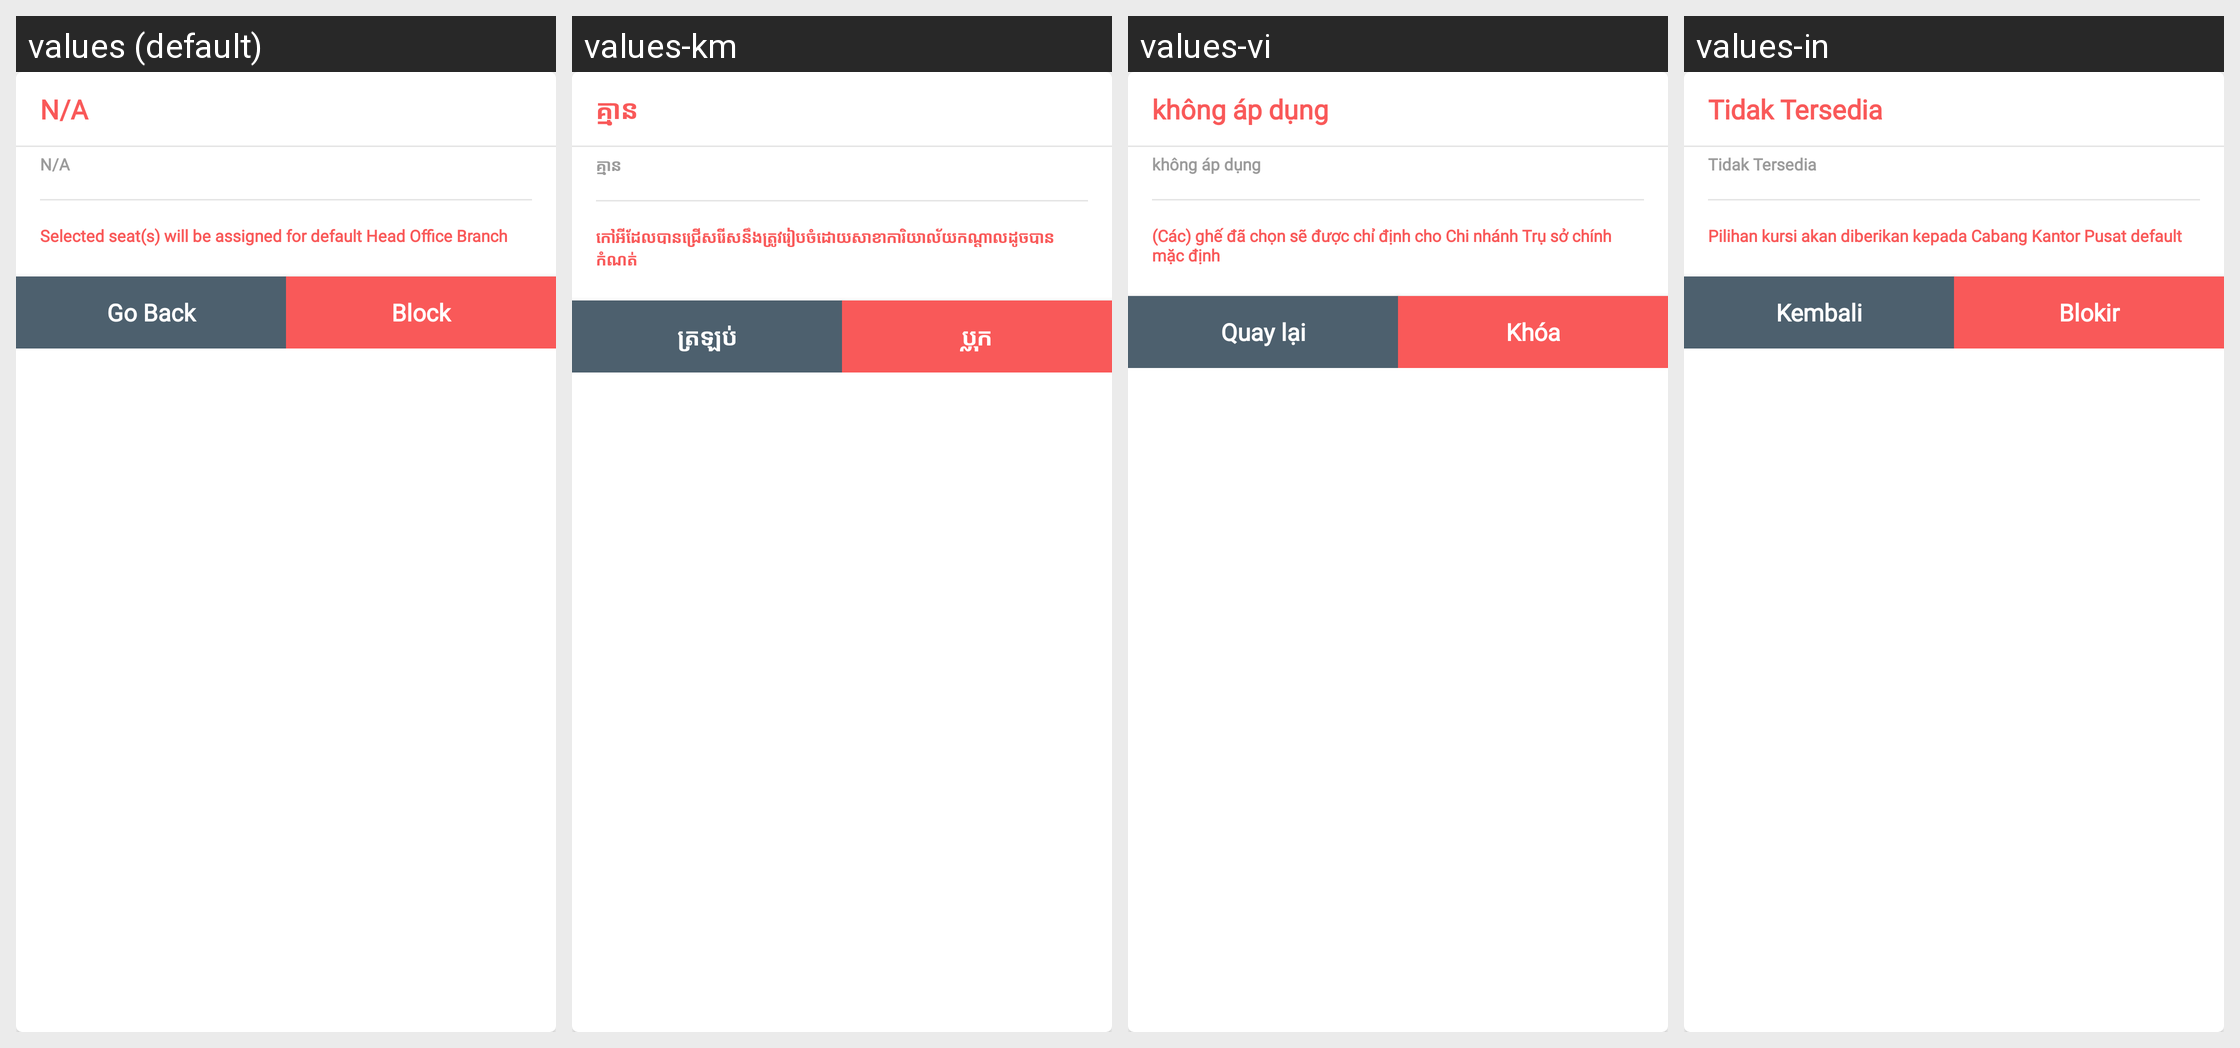

The Android screen above is rendered under several locales of the same app. Produce the string resources it draws, with the default and per-locale values.
Android screen res/layout/dialog_block_chart.xml rendered under 4 locales, left to right: values (default), values-km, values-vi, values-in. Device: Nexus 5 (rendered at 1080×1920; each locale shown at half size, 540×960, under a caption strip naming it); theme AppTheme.
Other locales in the repository, not shown: values-es.
Strings drawn on this screen, with the default value and each locale's value (text and hints the layout hard-codes, and strings that could not be matched under every locale, appear in the picture but are not listed):

notAvailable
  values: N/A
  values-km: គ្មាន
  values-vi: không áp dụng
  values-in: Tidak Tersedia

blockContent
  values: Selected seat(s) will be assigned for default Head Office Branch
  values-km: កៅអីដែលបានជ្រើសរើសនឹងត្រូវរៀបចំដោយសាខាការិយាល័យកណ្តាលដូចបានកំណត់
  values-vi: (Các) ghế đã chọn sẽ được chỉ định cho Chi nhánh Trụ sở chính mặc định
  values-in: Pilihan kursi akan diberikan kepada Cabang Kantor Pusat default

goBack
  values: Go Back
  values-km: ត្រឡប់
  values-vi: Quay lại
  values-in: Kembali

block
  values: Block
  values-km: ប្លុក
  values-vi: Khóa
  values-in: Blokir
